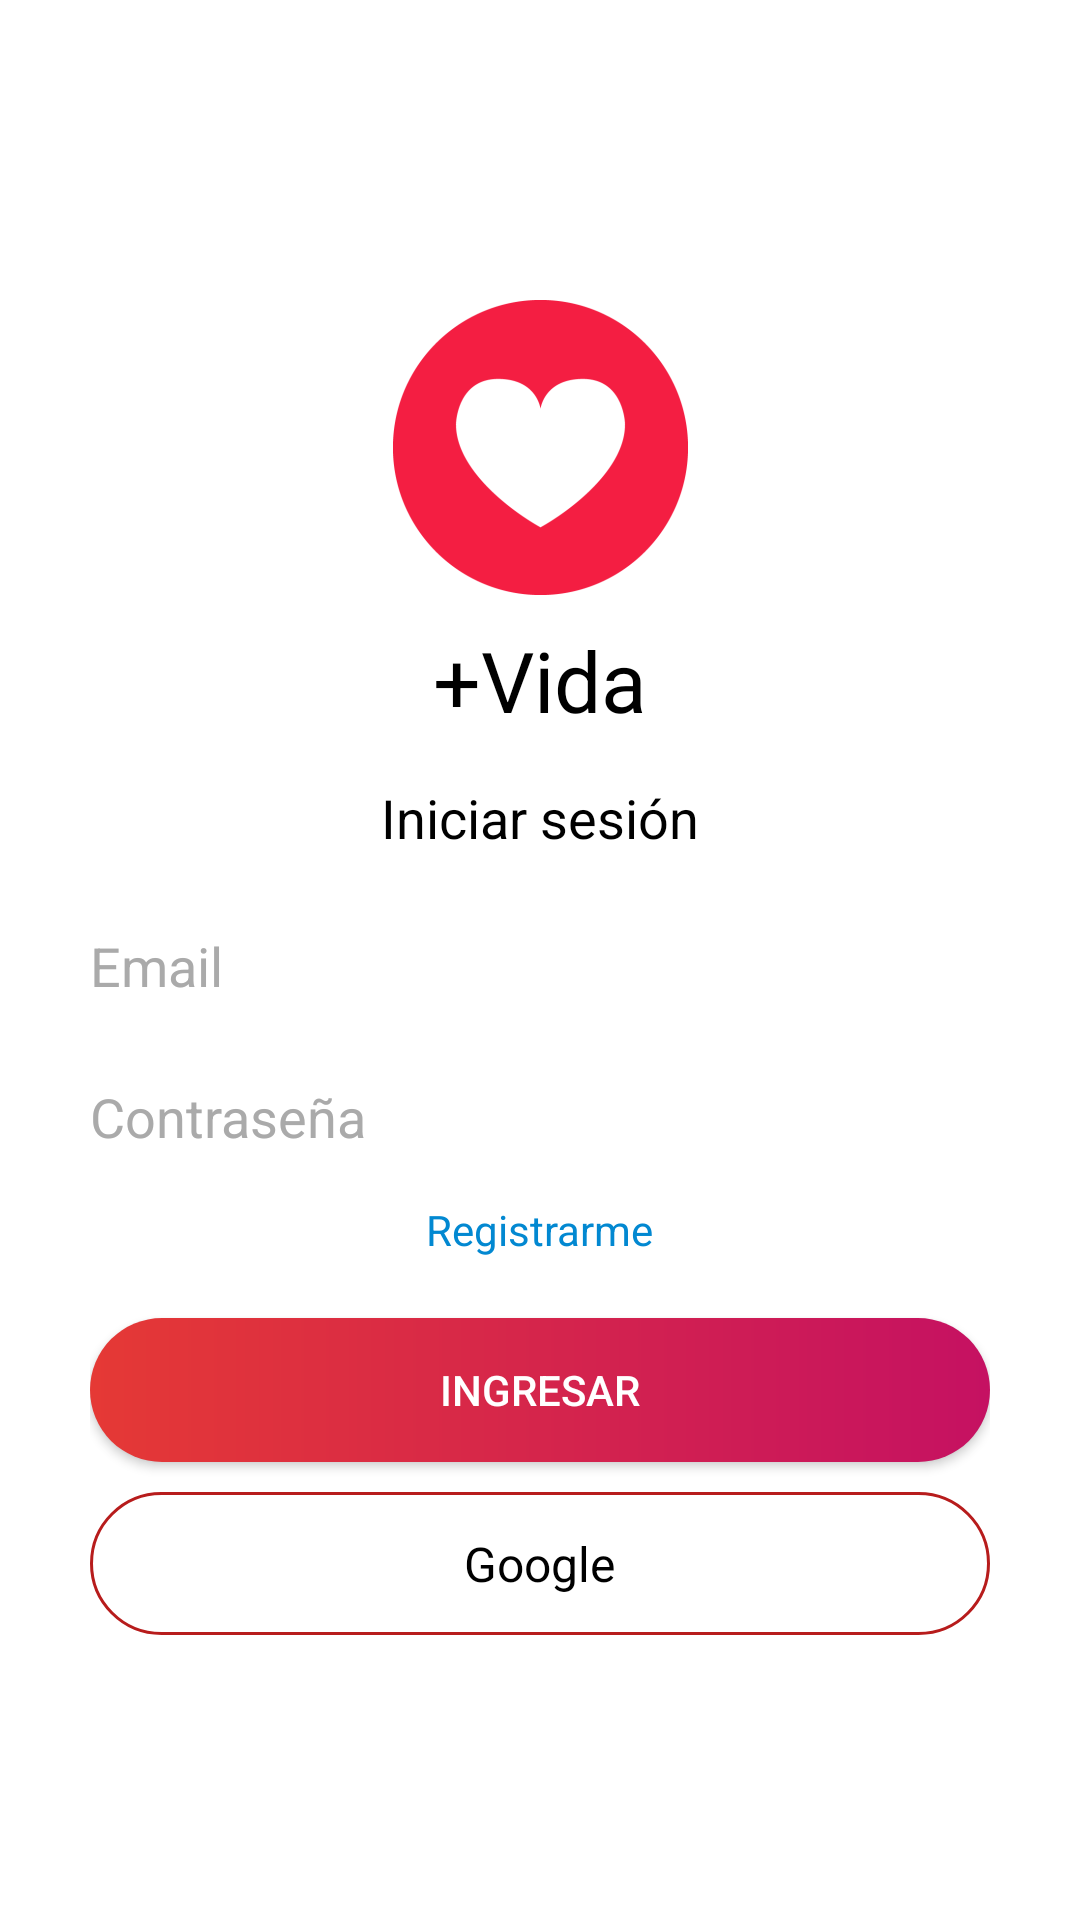

Reconstruct the res/layout file that produces this screen, plus the resources it refers to.
<!-- AndroidManifest.xml: application theme AppTheme -->
<!-- res/layout/activity_auth.xml -->
<?xml version="1.0" encoding="utf-8"?>
<RelativeLayout
    xmlns:android="http://schemas.android.com/apk/res/android"
    android:layout_width="match_parent"
    android:layout_height="match_parent"
    android:background="@color/white">

    <LinearLayout
        android:layout_width="match_parent"
        android:layout_height="wrap_content"
        android:orientation="vertical"
        android:layout_centerInParent="true"
        android:padding="30dp">

        <ImageView
            android:layout_width="wrap_content"
            android:layout_height="wrap_content"
            android:src="@mipmap/ic_launcher_heart"
            android:layout_gravity="center_horizontal"/>

        <TextView
            android:layout_width="match_parent"
            android:layout_height="wrap_content"
            android:layout_marginTop="5dp"
            android:textColor="@color/black"
            android:textSize="28sp"
            android:gravity="center"
            android:text="@string/app_name"/>

        <TextView
            android:id="@+id/text_action"
            android:layout_width="wrap_content"
            android:layout_height="wrap_content"
            android:layout_marginTop="15dp"
            android:textColor="@color/black"
            android:textSize="18sp"
            android:layout_gravity="center_horizontal"
            android:text="Iniciar sesión"/>

        <com.google.android.material.textfield.TextInputLayout
            android:layout_width="match_parent"
            android:layout_height="wrap_content"
            android:layout_marginTop="15dp"
            android:textColorHint="@android:color/darker_gray">
            <com.google.android.material.textfield.TextInputEditText
                android:id="@+id/email_input"
                android:layout_width="match_parent"
                android:layout_height="wrap_content"
                android:hint="Email"
                android:inputType="textEmailAddress"
                android:background="@null"
                android:textColor="@color/black" />
        </com.google.android.material.textfield.TextInputLayout>

        <com.google.android.material.textfield.TextInputLayout
            android:layout_width="match_parent"
            android:layout_height="wrap_content"
            android:layout_marginTop="15dp"
            android:textColorHint="@android:color/darker_gray">
            <com.google.android.material.textfield.TextInputEditText
                android:id="@+id/password_input"
                android:layout_width="match_parent"
                android:layout_height="wrap_content"
                android:hint="Contraseña"
                android:inputType="textPassword"
                android:background="@null"
                android:textColor="@color/black" />
        </com.google.android.material.textfield.TextInputLayout>

        <TextView
            android:id="@+id/change_action"
            android:layout_width="wrap_content"
            android:layout_height="wrap_content"
            android:layout_marginTop="15dp"
            android:layout_gravity="center_horizontal"
            android:textColor="@color/colorAccent"
            android:text="Registrarme"/>

        <Button
            android:id="@+id/save"
            android:layout_width="match_parent"
            android:layout_height="wrap_content"
            android:layout_marginTop="20dp"
            android:textColor="@color/white"
            android:background="@drawable/background_button"
            android:text="Ingresar"/>

        <LinearLayout
            android:id="@+id/button_google"
            android:layout_width="match_parent"
            android:layout_height="wrap_content"
            android:gravity="center"
            android:layout_marginTop="10dp"
            android:background="@drawable/background_white_stroke"
            android:orientation="horizontal">

            <ImageView
                android:layout_width="wrap_content"
                android:layout_height="wrap_content"
                android:src="@drawable/ic_google_icon"/>

            <TextView
                android:layout_width="wrap_content"
                android:layout_height="wrap_content"
                android:textColor="@color/black"
                android:textSize="16sp"
                android:layout_margin="13dp"
                android:text="Google"/>

        </LinearLayout>

    </LinearLayout>

</RelativeLayout>
<!-- resources referenced by this layout -->
<resources>
  <color name="black"> #000000</color>
  <color name="colorAccent">#0288D1</color>
  <color name="white">#fff</color>
  <!-- drawable background_button (drawable) -->
  <?xml version="1.0" encoding="utf-8"?>
  <shape xmlns:android="http://schemas.android.com/apk/res/android"
      android:shape="rectangle">
  
      
  
      <gradient
          android:angle="360"
          android:startColor="#E53935"
          android:endColor="#C51162"/>
  
      <corners android:radius="35dp" />
  
  </shape>
  <!-- drawable background_white_stroke (drawable) -->
  <?xml version="1.0" encoding="utf-8"?>
  <shape xmlns:android="http://schemas.android.com/apk/res/android"
      android:shape="rectangle">
  
      <stroke android:color="@color/colorPrimaryDark" android:width="1dp"/>
      <solid android:color="@color/white"/>
  
      <corners android:radius="35dp" />
  
  </shape>
  <!-- mipmap ic_launcher_heart: png bitmap (mipmap-hdpi, 3634 bytes) -->
  <string name="app_name">+Vida</string>
  <style name="AppTheme" parent="Theme.AppCompat.Light.NoActionBar">
          
          <item name="colorPrimary">@color/colorPrimary</item>
          <item name="colorPrimaryDark">@color/colorPrimaryDark</item>
          <item name="colorAccent">@color/colorAccent</item>
      </style>
  <color name="colorPrimaryDark">#B71C1C</color>
  <color name="colorPrimary">#D32F2F</color>
</resources>
